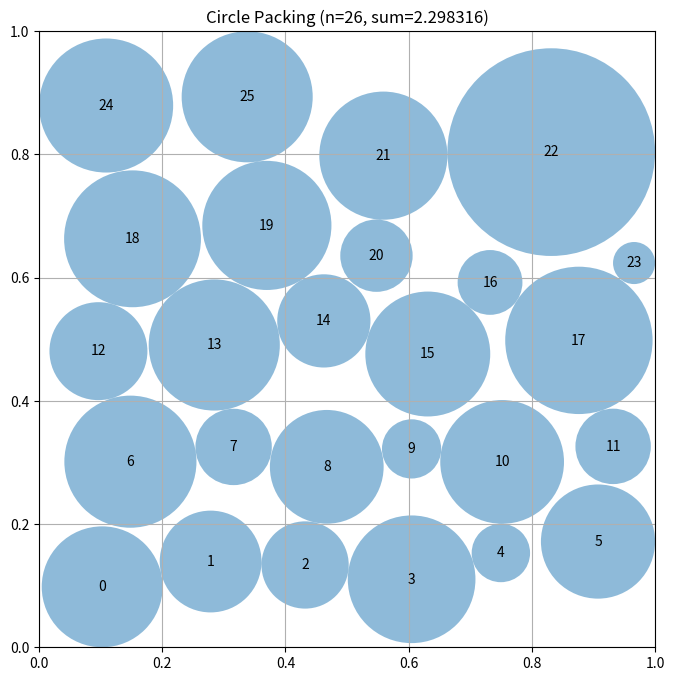

Python code for this plot:
"""Constructor-based circle packing for n=26 circles"""
import numpy as np
from scipy.optimize import linprog  # Pre-imported for LP approaches

# EVOLVE-BLOCK-START
def construct_packing():
    """
    Construct a packing of 26 equal circles inside the unit square.
    The algorithm explores many candidate centre configurations,
    solves a linear programme for each to obtain optimal radii,
    and then refines the best configuration with an extended
    hill‑climbing phase.
    """
    import numpy as np
    from scipy.optimize import linprog

    # ------------------------------------------------------------------
    # Layout generators
    # ------------------------------------------------------------------
    def hex_grid(jitter=0.0):
        """Staggered hex‑like grid (up to 26 points) with optional jitter."""
        rows, cols = 5, 6
        y_vals = np.linspace(0.12, 0.88, rows)
        x_base = np.linspace(0.12, 0.88, cols)
        pts = []
        for i, y in enumerate(y_vals):
            offset = 0.0 if i % 2 == 0 else 0.04
            xs = x_base + offset
            xs = xs[(xs > 0.001) & (xs < 0.999)]
            for x in xs:
                pts.append([x, y])
        pts = np.array(pts)
        if pts.shape[0] < 26:
            extra = np.random.rand(26 - pts.shape[0], 2) * 0.76 + 0.12
            pts = np.vstack([pts, extra])
        else:
            pts = pts[:26]
        if jitter:
            pts += np.random.uniform(-jitter, jitter, pts.shape)
            pts = np.clip(pts, 0.001, 0.999)
        return pts

    def square_grid(jitter=0.0):
        """Regular square grid (6×5) with optional jitter."""
        xs = np.linspace(0.12, 0.88, 6)
        ys = np.linspace(0.12, 0.88, 5)
        pts = np.array([(x, y) for y in ys for x in xs])
        if pts.shape[0] < 26:
            extra = np.random.rand(26 - pts.shape[0], 2) * 0.76 + 0.12
            pts = np.vstack([pts, extra])
        else:
            pts = pts[:26]
        if jitter:
            pts += np.random.uniform(-jitter, jitter, pts.shape)
            pts = np.clip(pts, 0.001, 0.999)
        return pts

    def random_layout():
        """Uniform random points (26) inside the square."""
        return np.random.rand(26, 2) * 0.96 + 0.02

    # ------------------------------------------------------------------
    # Linear programme: maximise sum of radii for fixed centres
    # ------------------------------------------------------------------
    def solve_radii(centers):
        n = centers.shape[0]

        # wall distances (upper bound for each radius)
        wall_dist = np.min(
            np.stack([centers[:, 0], centers[:, 1],
                      1 - centers[:, 0], 1 - centers[:, 1]]),
            axis=0
        )

        # pairwise non‑overlap constraints: r_i + r_j <= d_ij
        rows = []
        rhs = []
        for i in range(n):
            diffs = centers[i + 1:] - centers[i]
            dists = np.linalg.norm(diffs, axis=1)
            for k, d in enumerate(dists):
                j = i + 1 + k
                row = np.zeros(n)
                row[i] = row[j] = 1.0
                rows.append(row)
                rhs.append(d)

        A_ub = np.vstack([np.eye(n)] + rows) if rows else np.eye(n)
        b_ub = np.concatenate([wall_dist, rhs]) if rows else wall_dist

        c = -np.ones(n)                     # maximise sum → minimise -sum
        bounds = [(0, None)] * n

        res = linprog(c, A_ub=A_ub, b_ub=b_ub, bounds=bounds,
                      method='highs', options={'presolve': True})

        if not res.success:
            return None
        # tiny safety margin
        return np.maximum(res.x * 0.9999, 0.0)

    # ------------------------------------------------------------------
    # Feasibility test (numeric tolerance)
    # ------------------------------------------------------------------
    def feasible(centers, radii, eps=1e-9):
        if radii is None:
            return False
        # wall constraints
        if np.any(radii - np.min(
                np.stack([centers[:, 0], centers[:, 1],
                          1 - centers[:, 0], 1 - centers[:, 1]]), axis=0) > eps):
            return False
        # pairwise constraints
        n = centers.shape[0]
        for i in range(n):
            for j in range(i + 1, n):
                d = np.linalg.norm(centers[i] - centers[j])
                if radii[i] + radii[j] - d > eps:
                    return False
        return True

    # ------------------------------------------------------------------
    # Exploration of many candidate layouts
    # ------------------------------------------------------------------
    best_sum = -1.0
    best_centers = None
    best_radii = None

    # a richer set of jitter levels
    jitter_levels = np.concatenate([
        np.linspace(0.0, 0.08, 13),            # systematic sweep
        np.random.rand(10) * 0.10             # random samples
    ])

    # 1) Hex grid variants
    for jitter in jitter_levels:
        centers = hex_grid(jitter=float(jitter))
        radii = solve_radii(centers)
        if feasible(centers, radii):
            s = radii.sum()
            if s > best_sum:
                best_sum, best_centers, best_radii = s, centers.copy(), radii.copy()

    # 2) Square grid variants
    for jitter in jitter_levels:
        centers = square_grid(jitter=float(jitter))
        radii = solve_radii(centers)
        if feasible(centers, radii):
            s = radii.sum()
            if s > best_sum:
                best_sum, best_centers, best_radii = s, centers.copy(), radii.copy()

    # 3) Pure random layouts
    for _ in range(40):
        centers = random_layout()
        radii = solve_radii(centers)
        if feasible(centers, radii):
            s = radii.sum()
            if s > best_sum:
                best_sum, best_centers, best_radii = s, centers.copy(), radii.copy()

    # ------------------------------------------------------------------
    # Extended hill‑climbing refinement
    # ------------------------------------------------------------------
    if best_centers is not None:
        total_iters = 500
        for it in range(total_iters):
            # perturb a random subset of points (1‑4 points)
            trial = best_centers.copy()
            n_perturb = np.random.choice([1, 2, 3, 4])
            idxs = np.random.choice(trial.shape[0], n_perturb, replace=False)
            # annealing sigma: start ~0.05, decay to ~0.001
            sigma = 0.05 * (1.0 - it / total_iters) + 0.001
            for idx in idxs:
                trial[idx] += np.random.normal(scale=sigma, size=2)
                trial[idx] = np.clip(trial[idx], 0.001, 0.999)

            radii = solve_radii(trial)
            if feasible(trial, radii):
                s = radii.sum()
                if s > best_sum:
                    best_sum, best_centers, best_radii = s, trial, radii

    # fallback (should never happen)
    if best_centers is None:
        best_centers = hex_grid()
        best_radii = np.zeros(26)
        best_sum = 0.0

    return best_centers, best_radii, best_sum
# EVOLVE-BLOCK-END


# This part remains fixed (not evolved)
def run_packing():
    """Run the circle packing constructor for n=26"""
    centers, radii, sum_radii = construct_packing()
    return centers, radii, sum_radii


def visualize(centers, radii):
    """
    Visualize the circle packing

    Args:
        centers: np.array of shape (n, 2) with (x, y) coordinates
        radii: np.array of shape (n) with radius of each circle
    """
    import matplotlib.pyplot as plt
    from matplotlib.patches import Circle

    fig, ax = plt.subplots(figsize=(8, 8))

    # Draw unit square
    ax.set_xlim(0, 1)
    ax.set_ylim(0, 1)
    ax.set_aspect("equal")
    ax.grid(True)

    # Draw circles
    for i, (center, radius) in enumerate(zip(centers, radii)):
        circle = Circle(center, radius, alpha=0.5)
        ax.add_patch(circle)
        ax.text(center[0], center[1], str(i), ha="center", va="center")

    plt.title(f"Circle Packing (n={len(centers)}, sum={sum(radii):.6f})")
    plt.show()


if __name__ == "__main__":
    centers, radii, sum_radii = run_packing()
    print(f"Sum of radii: {sum_radii}")
    # AlphaEvolve improved this to 2.635

    # Uncomment to visualize:
    visualize(centers, radii)
